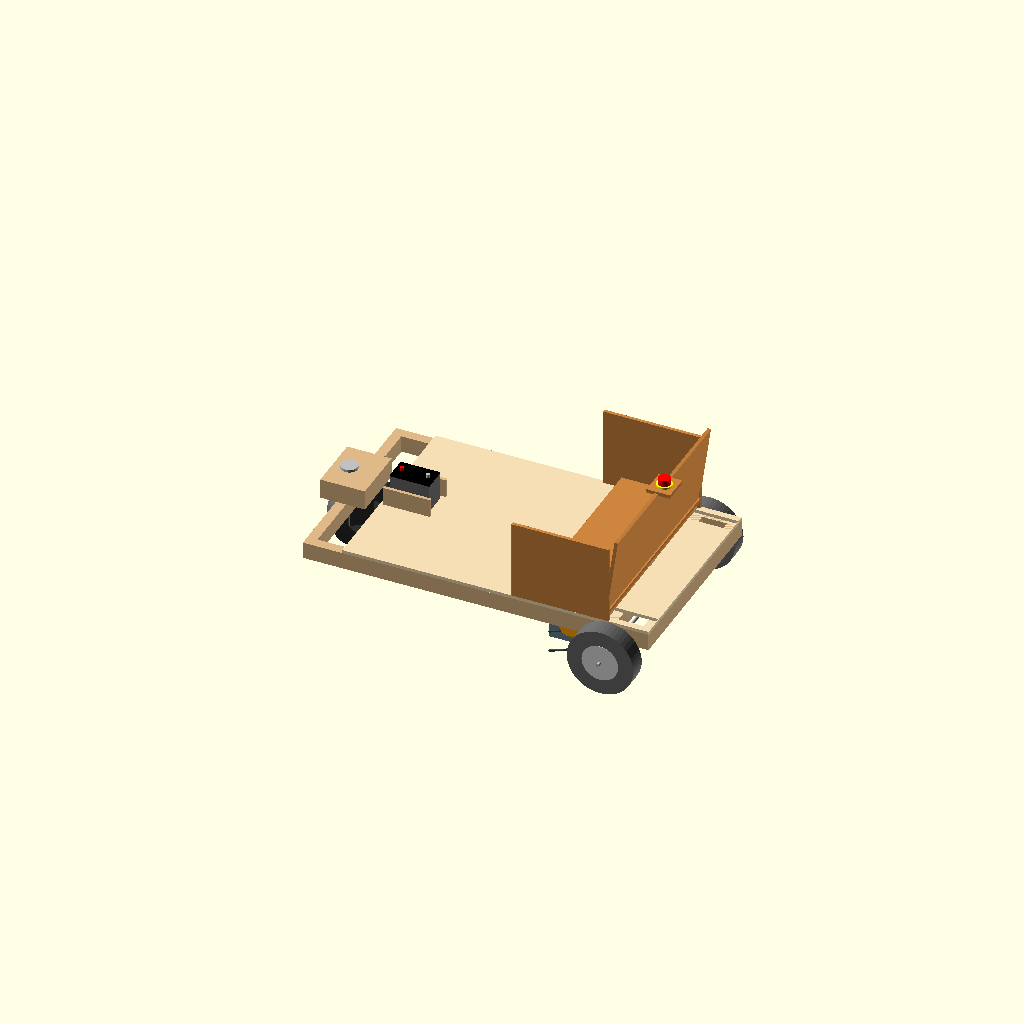
Cell 1: rendered with the file's own defaults.
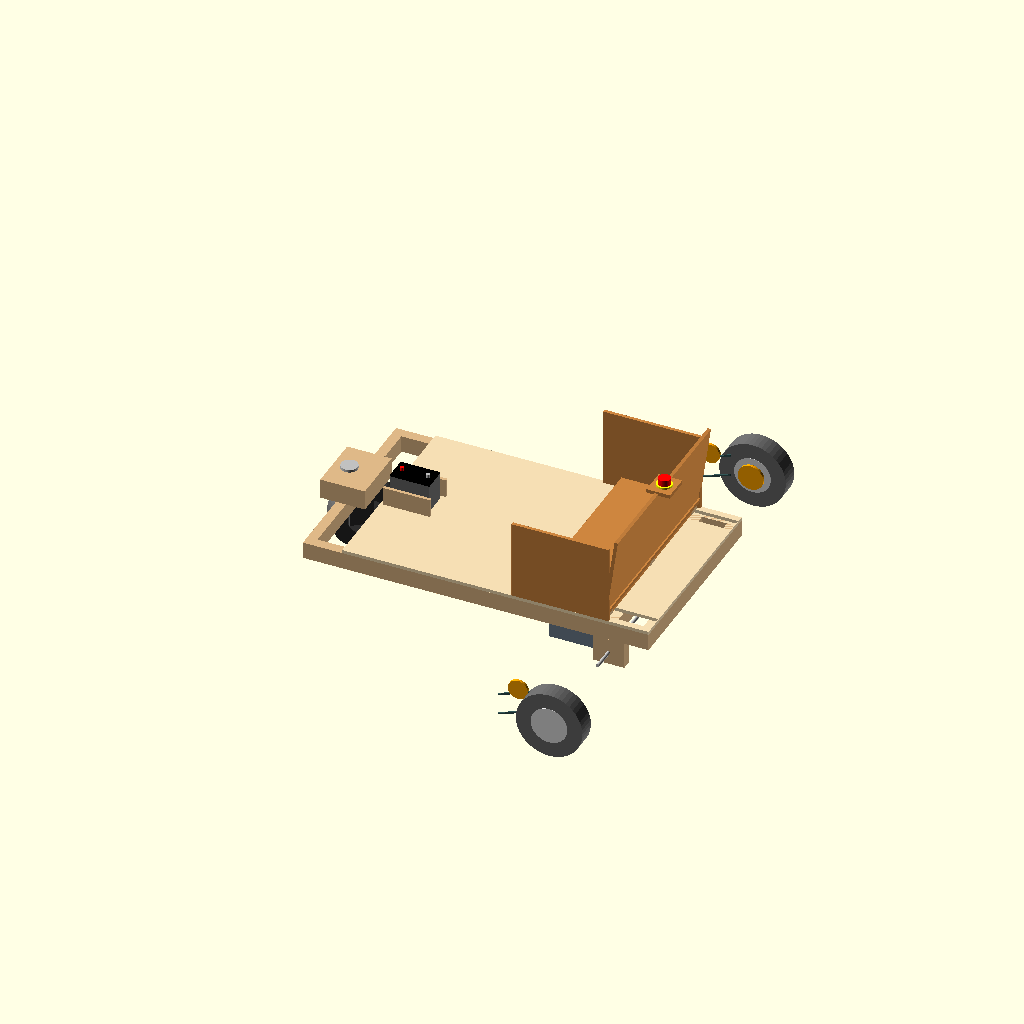
Cell 2: the same model with TRACK = 1664.
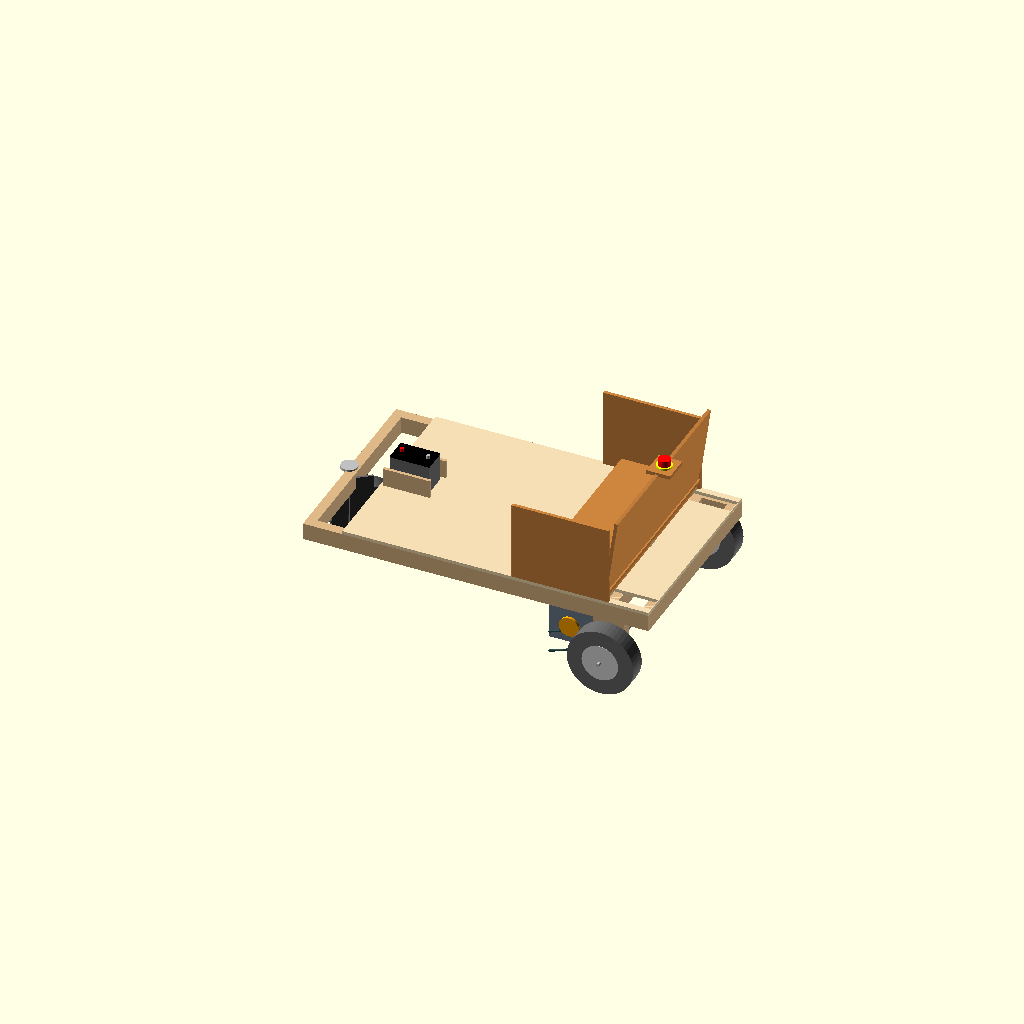
Cell 3 — CLEAR set to 160, the other parameters unchanged.
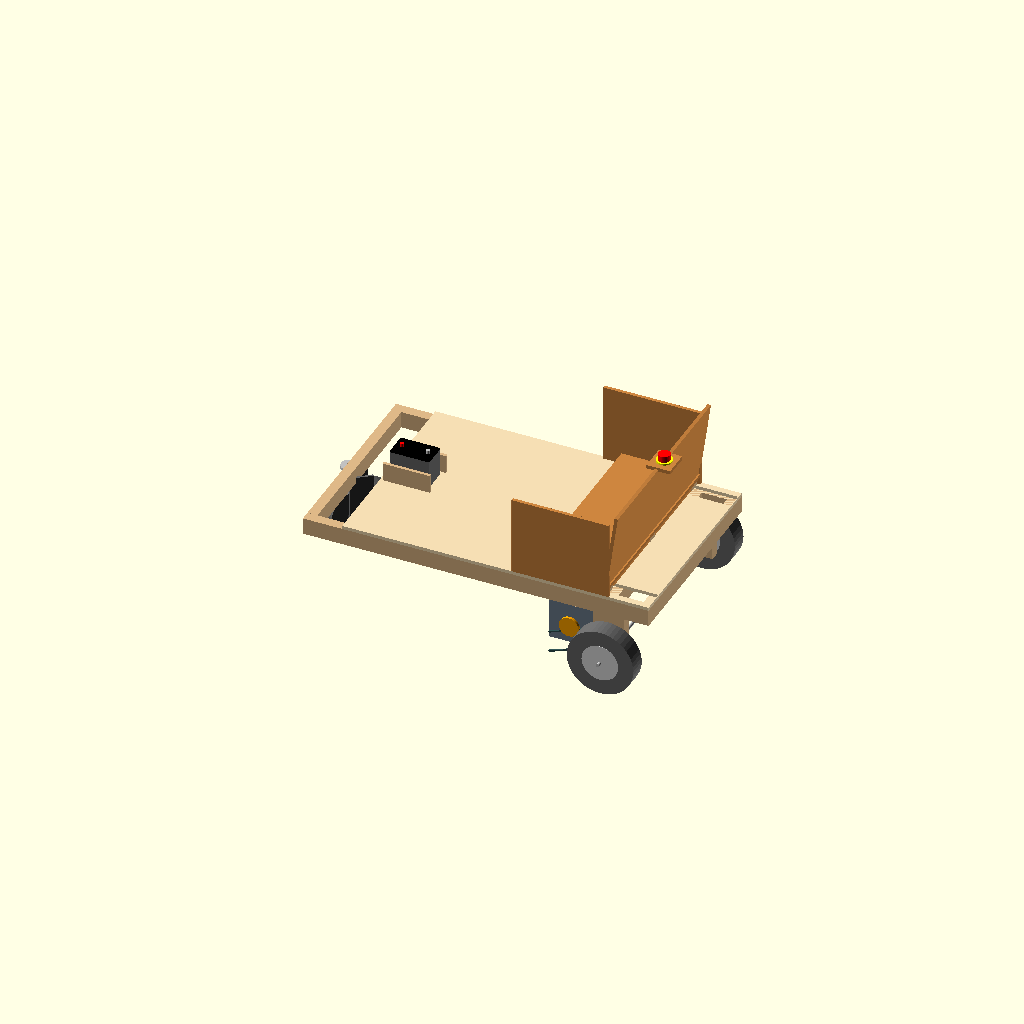
Cell 4 — RISER set to 204, the other parameters unchanged.
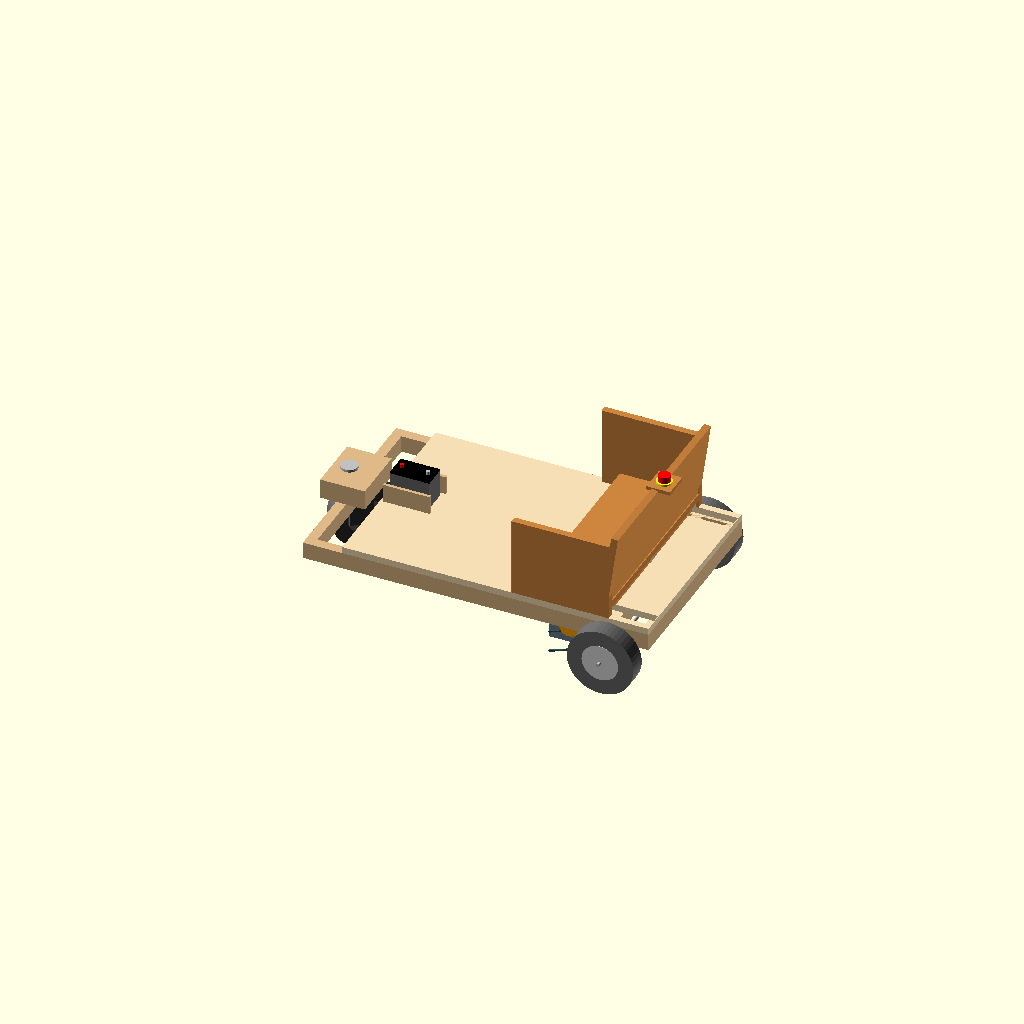
Cell 5: the same model with PLY = 25.4.
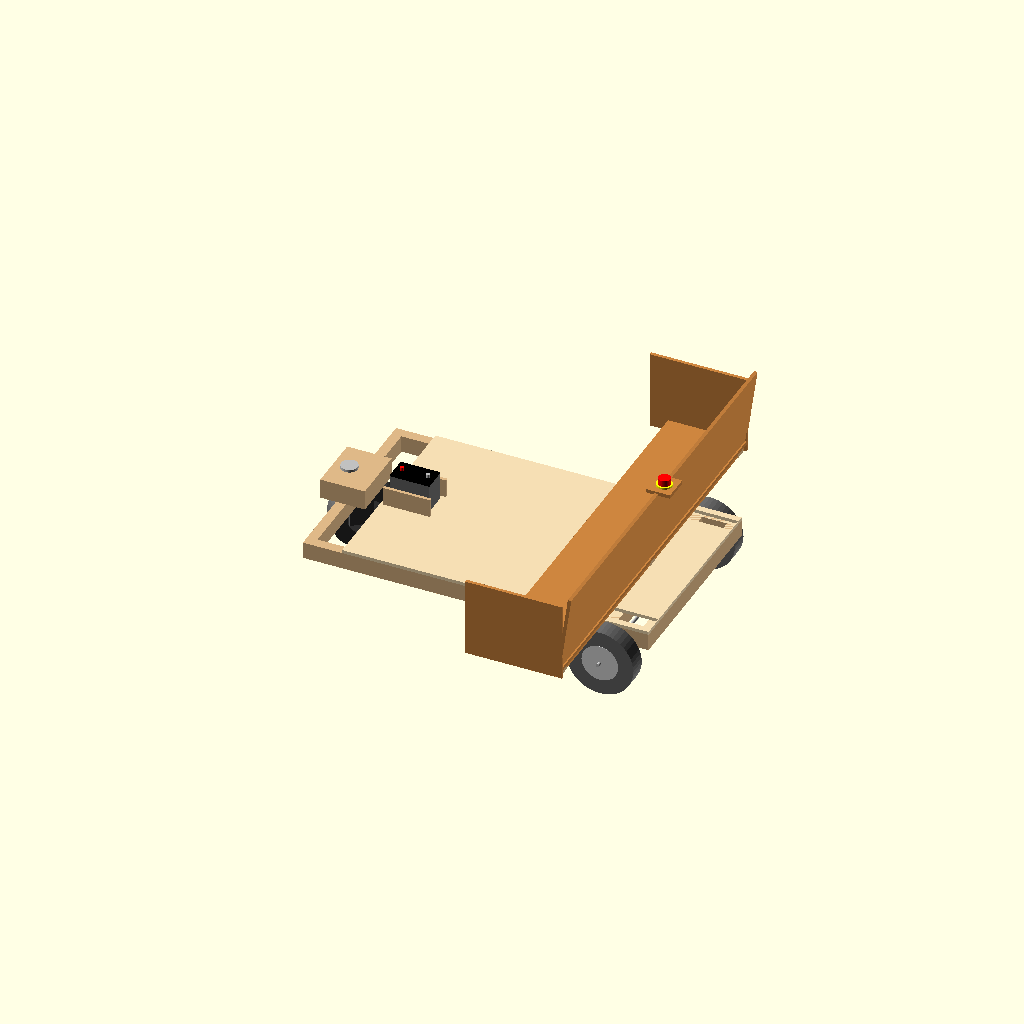
Cell 6: SEAT_W = 1524 (everything else at default).
One fixed orthographic camera (rotation 55°, 0°, 25°; colour scheme Cornfield) for every cell.
OpenSCAD source file doc/cad/kart_concept.scad:
// kart_concept.scad — CONCEPT visuel du kart : TRICYCLE INVERSÉ (proportions du README).
// 1 roulette 10" folle AVANT au centre · 2 roues 10" motorisées ARRIÈRE (boîte 1:12,5 +
// chaîne #35 25T→32T) · banquette 2 enfants 6″ DEVANT l'essieu moteur · batterie dans le
// museau, au-dessus de la roulette · bois standard : 2×3 (38×64) + contreplaqué 1/2" (12,7).
//
// ⚠️ C'est la disposition qui donne la stabilité : un tricycle bascule sur la ligne qui va
// de sa roue SEULE à l'une des roues APPAIRÉES, donc la demi-voie utile vaut
// (distance CG→roue seule)/empattement. La masse posée SUR l'essieu appairé en gardait 80 %
// (a_tip 0,69 g) ; la première version faisait l'inverse et n'atteignait que 0,39 g.
// ⚠️ 2026-08-10 : la banquette a avancé de 6″ et l'essieu a reculé de 6″ — 12″ d'écart
// entre les passagers et l'essieu sur lequel ils étaient assis. w_eff 332 → 254 mm,
// a_tip 0,69 → 0,53 g, charge sur les roues motrices 79 % → 61 %. À partir de là le
// limiteur logiciel N'EST PLUS une redondance : sans lui la simulation renverse le kart.
// Ne JAMAIS déplacer de masse vers la roulette, et ne pas éloigner davantage la banquette.
//
// Repère : x=0 = pivot de la roulette avant (+x vers l'arrière), z=0 sol.
//
// Rendu de doc/cad/kart_concept.png (vue 3/4 avant-gauche : la roulette AVANT doit rester
// visible, c'est tout l'intérêt de l'image) :
//   openscad -o doc/cad/kart_concept.png --imgsize=1600,1000 --projection=p \
//            --camera=0,0,0,68,0,320,4000 --viewall --autocenter doc/cad/kart_concept.scad

// ── Cotes principales (mm) ──
WHEEL_D = 254;   WHEEL_W = 70;       // roues 10" (motrices ET roulette : un seul type)
TRACK   = 832;                       // voie arrière = largeur plancher + largeur de roue
PLAT_W  = 762;   PLAT_L = 1168;      // plateforme 30" × 46"
DECK_X0 = 150;   DECK_X1 = DECK_X0 + PLAT_L;   // 150 → 1318 (la roulette est 150 mm devant)
SHIFT_6IN = 6 * 25.4;                // le déplacement du 2026-08-10, 6″ de chaque côté
DRIVE_X = 1013 + SHIFT_6IN;          // 1165 — essieu moteur RECULÉ de 6″ (le plancher n'a pas bougé)
CLEAR   = 80;                        // garde au sol sous les cales
RISER   = 102;                       // cales 4" : l'essieu descend de 4" sous la structure
LU_W = 38; LU_H = 64;                // 2×3 sur chant
PLY  = 12.7;                         // contreplaqué 1/2"
SEAT_W = 762;                        // banquette 2 enfants = largeur du plancher

FLOOR_Z   = CLEAR + RISER + LU_H;    // 246 — dessus des longerons = dessous du plancher
FLOOR_TOP = FLOOR_Z + PLY;           // ~259 — surface du plancher
AXLE_Z    = WHEEL_D / 2;             // 127
RAIL_Y    = PLAT_W / 2;              // 381 — face EXTERNE des 2×3 : les roues accotent dessus
CASTER_PLATE = WHEEL_D + 78;         // 332 — sous-face de la platine de la roulette

$fn = 48;

module lumber(l)   cube([l, LU_W, LU_H]);      // 2×3 sur chant, le long de x
module lumber_y(l) cube([LU_W, l, LU_H]);      // le long de y
module ply(x, y)   cube([x, y, PLY]);

module wheel() rotate([90, 0, 0]) cylinder(d = WHEEL_D, h = WHEEL_W, center = true);
module rim()   rotate([90, 0, 0]) cylinder(d = WHEEL_D * 0.55, h = WHEEL_W + 2, center = true);

// ───────────────────────────── Châssis bois ─────────────────────────────
// Les deux 2×3 courent sur TOUTE la longueur et débordent de 150 mm vers l'avant pour
// porter la roulette. Ils sont posés au ras des bords du plancher, côté INTÉRIEUR : les
// roues motrices, glissées dans les encoches du plancher, viennent accoter dessus.
module frame()
{
    color("BurlyWood")
    {
        for (sy = [-1, 1])
            translate([0, sy * RAIL_Y - (sy > 0 ? LU_W : 0), FLOOR_Z - LU_H]) lumber(DECK_X1);
        // traverses : nez (poutre de roulette), avant de baie, milieu, essieu, arrière
        for (x = [0, DECK_X0, 560, DRIVE_X - LU_W / 2, DECK_X1 - LU_W])
            translate([x, -RAIL_Y + LU_W, FLOOR_Z - LU_H]) lumber_y(2 * (RAIL_Y - LU_W));
    }
    // plancher 30"×46" — encoches latérales pour glisser les roues motrices en place
    color("Wheat") difference()
    {
        translate([DECK_X0, -PLAT_W / 2, FLOOR_Z]) ply(PLAT_L, PLAT_W);
        for (sy = [-1, 1])
            translate([DRIVE_X - 150, sy * (PLAT_W / 2 - 55) - 30, FLOOR_Z - 1])
                cube([300, 60, PLY + 2]);
    }
}

// ── Cales d'essieu (4") : l'essieu descend de RISER sous les longerons ──
module axle_group()
{
    color("BurlyWood") for (sy = [-1, 1])
        translate([DRIVE_X - 60, sy * (RAIL_Y - 20) - 20, CLEAR]) cube([120, 40, RISER]);
    color("Silver") translate([DRIVE_X, 0, AXLE_Z]) rotate([90, 0, 0])
        cylinder(d = 12.7, h = 940, center = true);
}

// Batterie moto 12 V (~150×87×105) — DANS LE MUSEAU, au-dessus de la roulette, dans un bac
// de contention. C'est la seule masse qu'on veut à l'avant : elle plaque la roulette au sol
// (~20 % de la charge) sans coûter de marge au renversement, puisqu'elle est à l'extrémité
// opposée du triangle de basculement.
module battery()
{
    bx = DECK_X0 + 25;
    color("BurlyWood") for (sy = [-1, 1])
        translate([bx - 15, sy * 60 - (sy > 0 ? 0 : 12), FLOOR_TOP]) cube([180, 12, 70]);
    translate([bx, -44, FLOOR_TOP])
    {
        color("DimGray") cube([150, 88, 105]);
        color("Black")   translate([0, 0, 105]) cube([150, 88, 6]);
        color("Red")     translate([25, 44, 111]) cylinder(d = 14, h = 12);   // borne +
        color("Silver")  translate([125, 44, 111]) cylinder(d = 14, h = 12);  // borne −
    }
}

// ───────────────────────────── Banquette 2 places ─────────────────────────────
// La banquette a AVANCÉ de 6″ : l'assise n'est plus par-dessus l'essieu moteur mais 6″
// devant. Chaque centimètre supplémentaire vers l'avant est de la marge de renversement
// perdue — c'est déjà 78 mm de w_eff pour ces 6″-là.
module seat()
{
    back_x = DECK_X1 - 12 - SHIFT_6IN;
    color("Peru")
    {
        translate([DECK_X1 - 300 - SHIFT_6IN, -SEAT_W / 2, FLOOR_TOP + 30]) ply(300, SEAT_W);  // assise
        translate([back_x, -SEAT_W / 2, FLOOR_TOP]) rotate([0, -82, 0]) ply(340, SEAT_W); // dossier
    }
    color("BurlyWood") for (sy = [-1, 0, 1])                                             // cales d'assise
        translate([DECK_X1 - 290 - SHIFT_6IN, sy * (SEAT_W / 2 - 40) - 20, FLOOR_TOP]) cube([280, 40, 30]);

    // GARDE-CORPS latéraux (CP 1/2") : empêchent l'enfant de tomber sur les côtés
    color("Peru") for (sy = [-1, 1])
        translate([DECK_X1 - 370 - SHIFT_6IN, sy * (SEAT_W / 2) - (sy > 0 ? PLY : 0), FLOOR_TOP])
            cube([370, PLY, 300]);

    // Arrêt d'urgence : champignon AU SOMMET DU DOSSIER, centré (accessible aux 2 enfants
    // et à un adulte derrière le kart). Il ouvre la BOBINE du relais 40 A.
    top_x = back_x + 340 * cos(82); top_z = FLOOR_TOP + 340 * sin(82);
    color("Peru")   translate([top_x - 45, -50, top_z - 6]) cube([90, 100, 14]);   // platine
    color("Yellow") translate([top_x, 0, top_z + 8]) cylinder(d = 60, h = 6);
    color("Red")    translate([top_x, 0, top_z + 12]) cylinder(d = 45, h = 26);
}

// ────────────────── Propulsion arrière (par côté) : boîte 1:12,5 + chaîne #35 ──────────────────
R32 = 48.6;   // rayon primitif du pignon de roue 32T (#35, pas 9,525)
R25 = 38.0;   // rayon primitif du pignon de sortie de boîte 25T
CDIST = 165;  // entraxe choisi (doc/reducteur.md) — la boîte est DEVANT l'essieu
module drive_side(sy)
{
    color("DimGray")   translate([DRIVE_X, sy * TRACK / 2, AXLE_Z]) wheel();
    color("Gainsboro") translate([DRIVE_X, sy * TRACK / 2, AXLE_Z]) rim();
    // pignon 32T côté intérieur de la roue
    color("Orange") translate([DRIVE_X, sy * (TRACK / 2 - WHEEL_W / 2 - 12), AXLE_Z])
        rotate([90, 0, 0]) cylinder(r = R32, h = 10, center = true);
    // sortie de boîte 25T à CDIST devant, LÉGÈREMENT PLUS HAUT (le mou de la chaîne pend
    // sur le brin, pas dans les dents — voir doc/schematics/chain_layout.png)
    gx = DRIVE_X - CDIST * 0.94;  gz = AXLE_Z + CDIST * 0.34;
    color("Orange") translate([gx, sy * (TRACK / 2 - WHEEL_W / 2 - 12), gz])
        rotate([90, 0, 0]) cylinder(r = R25, h = 10, center = true);
    // brins de chaîne (stylisés)
    color("DarkSlateGray") for (dz = [R32 - 8, -R32 + 8])
        translate([gx, sy * (TRACK / 2 - WHEEL_W / 2 - 12), AXLE_Z + dz])
            rotate([0, 90 - atan2(gz - AXLE_Z, DRIVE_X - gx), 0]) cube([6, 6, CDIST], center = true);
    // carter imprimé + moteur
    color("SlateGray") translate([gx - 90, sy * (RAIL_Y - 60) - 20, gz - 85]) cube([180, 40, 170]);
    color("DarkGray")  translate([gx + 90, sy * (RAIL_Y - 60), gz]) rotate([0, 90, 0])
        cylinder(d = 42, h = 80);
}

// ───────────────────── Roulette 10" AVANT, au centre (pivot BIEN VISIBLE) ─────────────────────
CASTER_YAW = 38;            // fourche dessinée ORIENTÉE pour montrer que ça tourne
module caster()
{
    // la platine doit être à CASTER_PLATE : un petit socle sur la poutre de nez l'y amène
    color("BurlyWood") translate([-60, -110, FLOOR_Z]) cube([170, 220, CASTER_PLATE - FLOOR_Z - 10]);
    color("Silver") translate([0, 0, CASTER_PLATE - 10]) cylinder(d = 64, h = 10);   // platine
    color("Silver") translate([0, 0, CASTER_PLATE - 26]) cylinder(d = 24, h = 18);   // axe de pivot
    rotate([0, 0, CASTER_YAW])
    {
        color("DimGray") for (sy = [-1, 1])                                          // bras de fourche
            translate([-10, sy * 42 - 4, AXLE_Z - 20]) cube([85, 8, CASTER_PLATE - 26 - AXLE_Z + 20]);
        color("DimGray")  translate([55, 0, AXLE_Z]) wheel();                         // roue déportée (chasse)
        color("Gainsboro") translate([55, 0, AXLE_Z]) rim();
    }
}

// ───────────────────────────── Assemblage ─────────────────────────────
frame();
axle_group();
seat();
battery();
caster();
drive_side(-1);
drive_side(1);
Parameter table extracted from the source (name, type, default, range or options):
TRACK: number, default 832
CLEAR: number, default 80
RISER: number, default 102
PLY: number, default 12.7
SEAT_W: number, default 762
